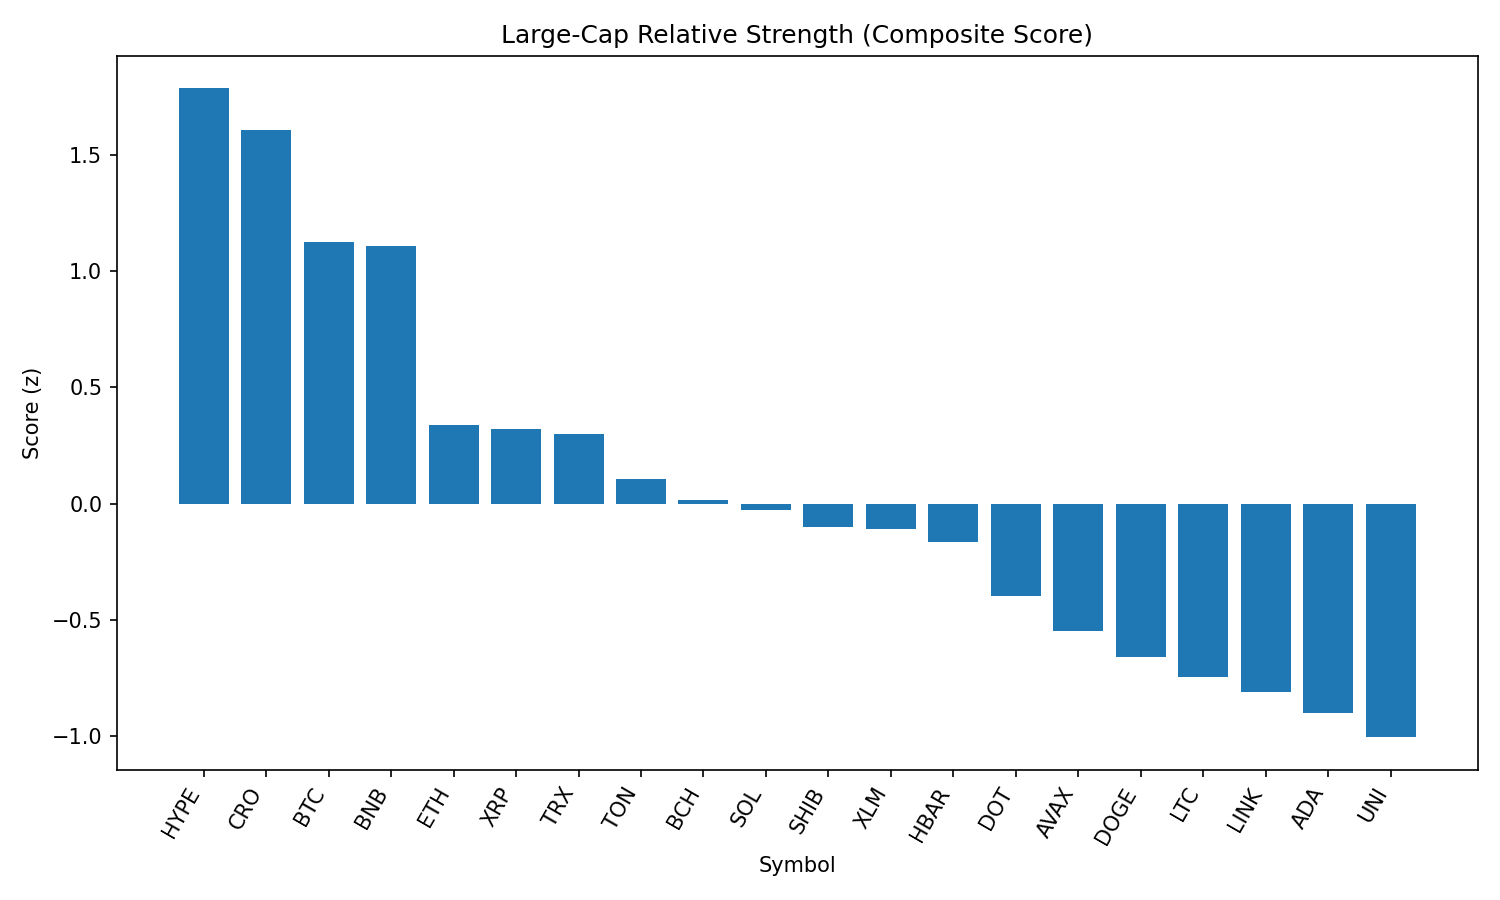

The file beside this chart, header and first rows:
rank, name, symbol, price, pct_1h, pct_24h, pct_7d, pct_1h_vs_btc, pct_24h_vs_btc, pct_7d_vs_btc, market_cap_rank, market_cap, volume_usd, score
1, Hyperliquid, HYPE, 43.11, 1.089, -5.858, -1.116, 0.7156, -3.362, 4.615, 15, 14388057449, 506063113, 1.786
2, Cronos, CRO, 0.1541, 0.3244, -1.886, 4.655, -0.04932, 0.6099, 10.39, 36, 5180127366, 53010791, 1.608
3, Bitcoin, BTC, 110024, 0.3737, -2.496, -5.731, 0.0, 0.0, 0.0, 1, 2191279461206, 55633254308, 1.127
4, BNB, BNB, 840.6, 0.3943, -4.068, -0.6973, 0.02057, -1.572, 5.034, 5, 117085261493, 2250038155, 1.108
5, Ethereum, ETH, 4365, 0.256, -8.53, 0.604, -0.1177, -6.034, 6.335, 2, 527018943986, 46081046367, 0.3379
6, XRP, XRP, 2.85, 0.2715, -5.851, -7.664, -0.1023, -3.355, -1.933, 3, 169403320372, 6687155632, 0.3226
7, TRON, TRX, 0.3438, -0.02413, -5.147, -1.765, -0.3979, -2.652, 3.966, 9, 32548478978, 1635668051, 0.298
8, Toncoin, TON, 3.11, 0.1189, -5.923, -7.243, -0.2548, -3.428, -1.512, 27, 7977433717, 222442543, 0.1065
9, Bitcoin Cash, BCH, 540.5, 0.2304, -8.156, -5.292, -0.1434, -5.661, 0.4392, 21, 10767149994, 250125664, 0.01416
10, Solana, SOL, 186.9, -0.06493, -8.22, 2.073, -0.4387, -5.724, 7.804, 6, 101160471579, 12431237553, -0.02743
11, Shiba Inu, SHIB, 1.193e-05, 0.1673, -7.981, -6.36, -0.2064, -5.486, -0.6285, 29, 7034854924, 331108033, -0.1002
12, Stellar, XLM, 0.3809, 0.1106, -6.84, -8.503, -0.2631, -4.344, -2.772, 18, 11952744963, 330571591, -0.1091
13, Hedera, HBAR, 0.2283, 0.1697, -8.215, -7.038, -0.204, -5.719, -1.307, 23, 9683744417, 345048003, -0.1664
14, Polkadot, DOT, 3.72, 0.06523, -9.371, -5.137, -0.3085, -6.876, 0.5945, 34, 5671092575, 438298900, -0.3985
15, Avalanche, AVAX, 23.18, -0.1263, -9.443, -2.456, -0.5, -6.947, 3.275, 22, 9792632186, 890998341, -0.5461
16, Dogecoin, DOGE, 0.2079, 0.04903, -10.33, -7.095, -0.3247, -7.832, -1.364, 10, 31355817169, 3208820655, -0.6616
17, Litecoin, LTC, 107.6, -0.08567, -9.031, -8.979, -0.4594, -6.535, -3.248, 26, 8207628079, 970749709, -0.7472
18, Chainlink, LINK, 23.26, 0.03994, -10.61, -8.937, -0.3338, -8.117, -3.206, 13, 15771975193, 2039085897, -0.8113
19, Cardano, ADA, 0.8344, -0.1883, -8.815, -9.895, -0.562, -6.319, -4.164, 11, 30438914662, 2476488036, -0.901
20, Uniswap, UNI, 9.64, 0.04912, -11.99, -8.736, -0.3246, -9.498, -3.005, 33, 5791453169, 565778589, -1.005
21, Sui, SUI, 3.32, -0.3775, -9.967, -8.832, -0.7512, -7.471, -3.101, 20, 11687066694, 1872781221, -1.294
